Run: headless pygame with SDL's dummy video driver; simulated clock (each Clock.tick advances the game by its frame time, no real sleeping); random seed 0; keys injected as events and as key.get_pressed() state; mouse plan: one left click at the window centre at the start of phase 2, then a move to the lower-right quarter at the start of phase 3; restart key R tapped at the start of phases 3 and 4.
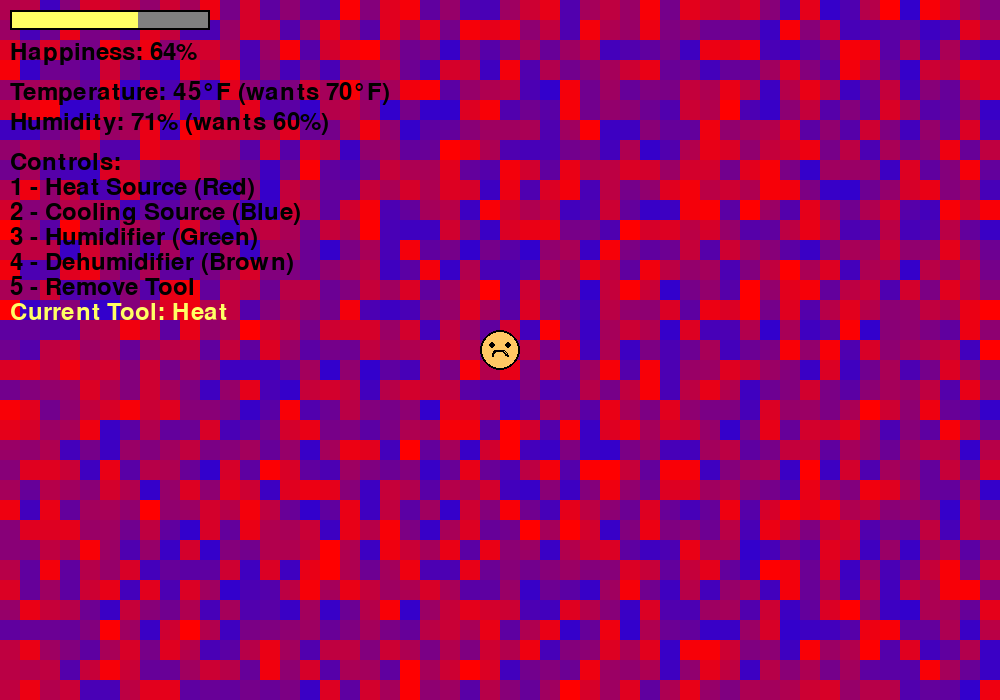
Frame 1 of 4 · flips 1–60 · no input
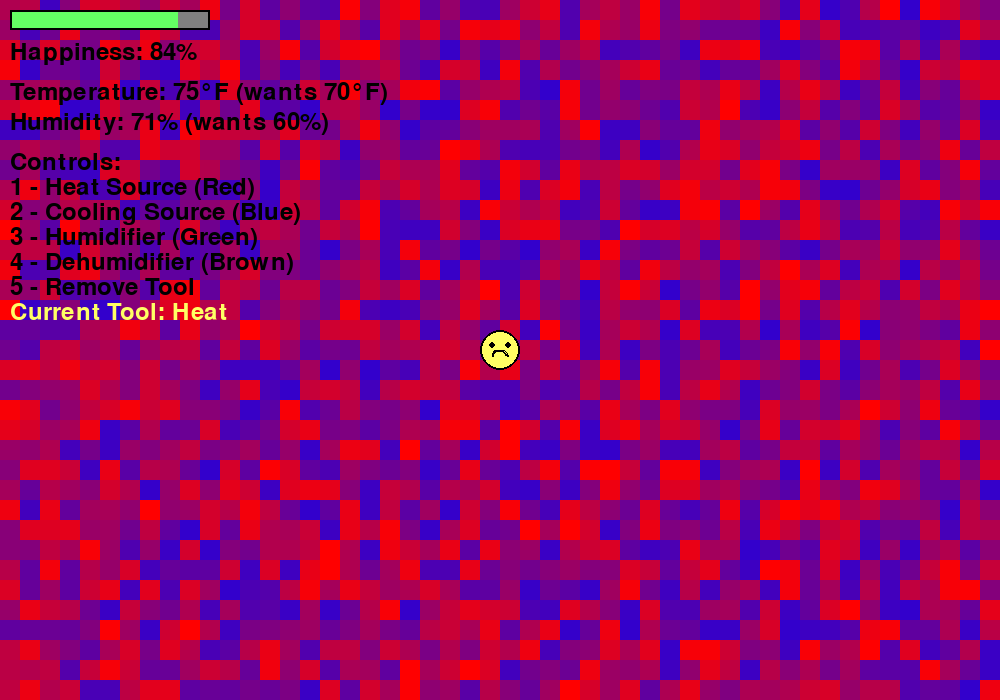
Frame 2 of 4 · flips 61–180 · clicked the window centre · tapped SPACE, RETURN · held RIGHT (→), D
Frame 3 of 4 · flips 181–300 · moved the mouse to the lower-right quarter · tapped R · held DOWN (↓), S · screen unchanged from frame 2, image omitted
Frame 4 of 4 · flips 301–420 · tapped R · held LEFT (←), A, UP (↑), W · screen unchanged from frame 3, image omitted

The pygame program that drew these frames:

import pygame
import random
import math

# Initialize Pygame
pygame.init()

# Constants
SCREEN_WIDTH = 1000
SCREEN_HEIGHT = 700
FPS = 60

# Colors
WHITE = (255, 255, 255)
BLACK = (0, 0, 0)
BLUE = (100, 150, 255)
GREEN = (100, 255, 100)
RED = (255, 100, 100)
YELLOW = (255, 255, 100)
BROWN = (139, 69, 19)
PURPLE = (200, 100, 255)
GRAY = (128, 128, 128)
DARK_GRAY = (64, 64, 64)

class Character:
    def __init__(self, x, y):
        self.x = x
        self.y = y
        self.vx = 0
        self.vy = 0
        self.size = 20
        self.happiness = 50  # 0-100 scale
        self.max_happiness = 100
        self.speed = 2
        self.preferred_temp = 70  # Preferred temperature
        self.preferred_humidity = 60  # Preferred humidity
        self.last_move_time = 0
        self.move_interval = 1000  # milliseconds

    def update(self, environment):
        current_time = pygame.time.get_ticks()

        # AI movement - character tries to find better conditions
        if current_time - self.last_move_time > self.move_interval:
            self.ai_move(environment)
            self.last_move_time = current_time

        # Apply velocity
        self.x += self.vx
        self.y += self.vy

        # Apply friction
        self.vx *= 0.95
        self.vy *= 0.95

        # Boundary checking
        if self.x < self.size:
            self.x = self.size
            self.vx = 0
        elif self.x > SCREEN_WIDTH - self.size:
            self.x = SCREEN_WIDTH - self.size
            self.vx = 0

        if self.y < self.size:
            self.y = self.size
            self.vy = 0
        elif self.y > SCREEN_HEIGHT - self.size:
            self.y = SCREEN_HEIGHT - self.size
            self.vy = 0

        # Update happiness based on environment
        self.update_happiness(environment)

    def ai_move(self, environment):
        # Simple AI: move towards better conditions
        best_x, best_y = self.x, self.y
        best_score = self.evaluate_position(self.x, self.y, environment)

        # Check nearby positions
        for dx in [-50, 0, 50]:
            for dy in [-50, 0, 50]:
                if dx == 0 and dy == 0:
                    continue
                test_x = max(self.size, min(SCREEN_WIDTH - self.size, self.x + dx))
                test_y = max(self.size, min(SCREEN_HEIGHT - self.size, self.y + dy))
                score = self.evaluate_position(test_x, test_y, environment)
                if score > best_score:
                    best_score = score
                    best_x, best_y = test_x, test_y

        # Move towards better position
        if best_x != self.x or best_y != self.y:
            dx = best_x - self.x
            dy = best_y - self.y
            distance = math.sqrt(dx*dx + dy*dy)
            if distance > 0:
                self.vx += (dx / distance) * self.speed
                self.vy += (dy / distance) * self.speed

    def evaluate_position(self, x, y, environment):
        temp = environment.get_temperature(x, y)
        humidity = environment.get_humidity(x, y)

        temp_score = 100 - abs(temp - self.preferred_temp)
        humidity_score = 100 - abs(humidity - self.preferred_humidity)

        return temp_score + humidity_score

    def update_happiness(self, environment):
        temp = environment.get_temperature(self.x, self.y)
        humidity = environment.get_humidity(self.x, self.y)

        # Calculate happiness based on how close conditions are to preferred
        temp_happiness = max(0, 100 - abs(temp - self.preferred_temp) * 2)
        humidity_happiness = max(0, 100 - abs(humidity - self.preferred_humidity) * 2)

        target_happiness = (temp_happiness + humidity_happiness) / 2

        # Gradually adjust happiness
        if target_happiness > self.happiness:
            self.happiness = min(self.max_happiness, self.happiness + 0.5)
        else:
            self.happiness = max(0, self.happiness - 0.3)

    def draw(self, screen):
        # Character color based on happiness
        if self.happiness >= 100:
            color = (0, 255, 0)  # Bright green for 100% happiness
        elif self.happiness >= 90:
            color = GREEN  # Regular green for 90%+ happiness
        elif self.happiness > 80:
            color = YELLOW
        elif self.happiness > 60:
            color = (255, 200, 100)
        elif self.happiness > 40:
            color = (255, 150, 100)
        elif self.happiness > 20:
            color = (255, 100, 100)
        else:
            color = RED

        pygame.draw.circle(screen, color, (int(self.x), int(self.y)), self.size)
        pygame.draw.circle(screen, BLACK, (int(self.x), int(self.y)), self.size, 2)

        # Draw simple face
        eye_offset = 8
        pygame.draw.circle(screen, BLACK, (int(self.x - eye_offset), int(self.y - 5)), 3)
        pygame.draw.circle(screen, BLACK, (int(self.x + eye_offset), int(self.y - 5)), 3)

        # Mouth based on happiness
        if self.happiness >= 90:
            # Super happy face for 90%+ happiness
            pygame.draw.arc(screen, BLACK, (int(self.x - 10), int(self.y), 20, 15), 0, math.pi, 3)
        elif self.happiness > 60:
            # Happy mouth
            pygame.draw.arc(screen, BLACK, (int(self.x - 8), int(self.y), 16, 12), 0, math.pi, 2)
        elif self.happiness > 40:
            # Neutral mouth
            pygame.draw.line(screen, BLACK, (int(self.x - 8), int(self.y + 8)), (int(self.x + 8), int(self.y + 8)), 2)
        else:
            # Sad mouth
            pygame.draw.arc(screen, BLACK, (int(self.x - 8), int(self.y + 2), 16, 12), math.pi, 2 * math.pi, 2)

class Environment:
    def __init__(self):
        self.temperature_map = [[random.randint(20, 100) for _ in range(50)] for _ in range(35)]
        self.humidity_map = [[random.randint(20, 100) for _ in range(50)] for _ in range(35)]
        self.heat_sources = []
        self.cooling_sources = []
        self.humidifiers = []
        self.dehumidifiers = []

    def get_temperature(self, x, y):
        # Base temperature from map
        map_x = int(x / (SCREEN_WIDTH / 50))
        map_y = int(y / (SCREEN_HEIGHT / 35))
        map_x = max(0, min(49, map_x))
        map_y = max(0, min(34, map_y))

        base_temp = self.temperature_map[map_y][map_x]

        # Add effects from heat/cooling sources
        for source in self.heat_sources:
            distance = math.sqrt((x - source[0])**2 + (y - source[1])**2)
            if distance < 100:
                base_temp += (100 - distance) * 0.3

        for source in self.cooling_sources:
            distance = math.sqrt((x - source[0])**2 + (y - source[1])**2)
            if distance < 100:
                base_temp -= (100 - distance) * 0.3

        return max(0, min(150, base_temp))

    def get_humidity(self, x, y):
        # Base humidity from map
        map_x = int(x / (SCREEN_WIDTH / 50))
        map_y = int(y / (SCREEN_HEIGHT / 35))
        map_x = max(0, min(49, map_x))
        map_y = max(0, min(34, map_y))

        base_humidity = self.humidity_map[map_y][map_x]

        # Add effects from humidifiers/dehumidifiers
        for source in self.humidifiers:
            distance = math.sqrt((x - source[0])**2 + (y - source[1])**2)
            if distance < 100:
                base_humidity += (100 - distance) * 0.2

        for source in self.dehumidifiers:
            distance = math.sqrt((x - source[0])**2 + (y - source[1])**2)
            if distance < 100:
                base_humidity -= (100 - distance) * 0.2

        return max(0, min(100, base_humidity))

    def add_heat_source(self, x, y):
        self.heat_sources.append((x, y))

    def add_cooling_source(self, x, y):
        self.cooling_sources.append((x, y))

    def add_humidifier(self, x, y):
        self.humidifiers.append((x, y))

    def add_dehumidifier(self, x, y):
        self.dehumidifiers.append((x, y))

    def remove_source_at(self, x, y, radius=30):
        # Remove sources within radius
        self.heat_sources = [s for s in self.heat_sources if math.sqrt((s[0] - x)**2 + (s[1] - y)**2) > radius]
        self.cooling_sources = [s for s in self.cooling_sources if math.sqrt((s[0] - x)**2 + (s[1] - y)**2) > radius]
        self.humidifiers = [s for s in self.humidifiers if math.sqrt((s[0] - x)**2 + (s[1] - y)**2) > radius]
        self.dehumidifiers = [s for s in self.dehumidifiers if math.sqrt((s[0] - x)**2 + (s[1] - y)**2) > radius]

    def draw(self, screen):
        # Draw temperature map as background
        for y in range(35):
            for x in range(50):
                temp = self.temperature_map[y][x]
                color_intensity = int((temp / 100) * 255)
                color = (color_intensity, 0, 255 - color_intensity)
                rect = pygame.Rect(x * 20, y * 20, 20, 20)
                pygame.draw.rect(screen, color, rect)

        # Draw sources
        for source in self.heat_sources:
            pygame.draw.circle(screen, RED, source, 20)
            pygame.draw.circle(screen, BLACK, source, 20, 2)

        for source in self.cooling_sources:
            pygame.draw.circle(screen, BLUE, source, 20)
            pygame.draw.circle(screen, BLACK, source, 20, 2)

        for source in self.humidifiers:
            pygame.draw.circle(screen, GREEN, source, 15)
            pygame.draw.circle(screen, BLACK, source, 15, 2)

        for source in self.dehumidifiers:
            pygame.draw.circle(screen, BROWN, source, 15)
            pygame.draw.circle(screen, BLACK, source, 15, 2)

class Game:
    def __init__(self):
        self.screen = pygame.display.set_mode((SCREEN_WIDTH, SCREEN_HEIGHT))
        pygame.display.set_caption("Environmental Happiness Game")
        self.clock = pygame.time.Clock()

        self.character = Character(SCREEN_WIDTH // 2, SCREEN_HEIGHT // 2)
        self.environment = Environment()
        self.current_tool = "heat"  # heat, cool, humidify, dehumidify, remove
        self.font = pygame.font.Font(None, 36)
        self.big_font = pygame.font.Font(None, 72)
        self.game_won = False
        self.win_time = 0

    def handle_events(self):
        for event in pygame.event.get():
            if event.type == pygame.QUIT:
                return False

            if event.type == pygame.KEYDOWN:
                if event.key == pygame.K_r and self.game_won:
                    # Restart game
                    self.character = Character(SCREEN_WIDTH // 2, SCREEN_HEIGHT // 2)
                    self.environment = Environment()
                    self.game_won = False
                    self.win_time = 0
                elif event.key == pygame.K_1:
                    self.current_tool = "heat"
                elif event.key == pygame.K_2:
                    self.current_tool = "cool"
                elif event.key == pygame.K_3:
                    self.current_tool = "humidify"
                elif event.key == pygame.K_4:
                    self.current_tool = "dehumidify"
                elif event.key == pygame.K_5:
                    self.current_tool = "remove"

            if event.type == pygame.MOUSEBUTTONDOWN and not self.game_won:
                if event.button == 1:  # Left click
                    x, y = event.pos
                    if self.current_tool == "heat":
                        self.environment.add_heat_source(x, y)
                    elif self.current_tool == "cool":
                        self.environment.add_cooling_source(x, y)
                    elif self.current_tool == "humidify":
                        self.environment.add_humidifier(x, y)
                    elif self.current_tool == "dehumidify":
                        self.environment.add_dehumidifier(x, y)
                    elif self.current_tool == "remove":
                        self.environment.remove_source_at(x, y)

        return True

    def update(self):
        self.character.update(self.environment)

        # Check for win condition
        if self.character.happiness >= 99.5 and not self.game_won:
            self.game_won = True
            self.win_time = pygame.time.get_ticks()

    def draw(self):
        self.screen.fill(WHITE)

        # Draw environment
        self.environment.draw(self.screen)

        # Draw character
        self.character.draw(self.screen)

        # Draw UI
        self.draw_ui()

        # Draw win message if game is won
        if self.game_won:
            self.draw_win_message()

        pygame.display.flip()

    def draw_ui(self):
        # Happiness bar
        bar_width = 200
        bar_height = 20
        bar_x = 10
        bar_y = 10

        # Background
        pygame.draw.rect(self.screen, GRAY, (bar_x, bar_y, bar_width, bar_height))

        # Happiness fill
        fill_width = int((self.character.happiness / 100) * bar_width)
        if self.character.happiness > 80:
            fill_color = GREEN
        elif self.character.happiness > 60:
            fill_color = YELLOW
        elif self.character.happiness > 40:
            fill_color = (255, 200, 100)
        else:
            fill_color = RED

        pygame.draw.rect(self.screen, fill_color, (bar_x, bar_y, fill_width, bar_height))
        pygame.draw.rect(self.screen, BLACK, (bar_x, bar_y, bar_width, bar_height), 2)

        # Happiness text
        happiness_text = self.font.render(f"Happiness: {int(self.character.happiness)}%", True, BLACK)
        self.screen.blit(happiness_text, (bar_x, bar_y + 30))

        # Current conditions
        temp = self.environment.get_temperature(self.character.x, self.character.y)
        humidity = self.environment.get_humidity(self.character.x, self.character.y)

        temp_text = self.font.render(f"Temperature: {int(temp)}°F (wants {self.character.preferred_temp}°F)", True, BLACK)
        humidity_text = self.font.render(f"Humidity: {int(humidity)}% (wants {self.character.preferred_humidity}%)", True, BLACK)

        self.screen.blit(temp_text, (bar_x, bar_y + 70))
        self.screen.blit(humidity_text, (bar_x, bar_y + 100))

        # Tool instructions
        instructions = [
            "Controls:",
            "1 - Heat Source (Red)",
            "2 - Cooling Source (Blue)",
            "3 - Humidifier (Green)",
            "4 - Dehumidifier (Brown)",
            "5 - Remove Tool",
            f"Current Tool: {self.current_tool.title()}"
        ]

        for i, instruction in enumerate(instructions):
            color = YELLOW if i == len(instructions) - 1 else BLACK
            text = self.font.render(instruction, True, color)
            self.screen.blit(text, (bar_x, bar_y + 140 + i * 25))

    def draw_win_message(self):
        # Semi-transparent overlay
        overlay = pygame.Surface((SCREEN_WIDTH, SCREEN_HEIGHT))
        overlay.set_alpha(128)
        overlay.fill(BLACK)
        self.screen.blit(overlay, (0, 0))

        # Main win message
        win_text = self.big_font.render("YOU WIN!", True, GREEN)
        text_rect = win_text.get_rect(center=(SCREEN_WIDTH // 2, SCREEN_HEIGHT // 2 - 50))
        self.screen.blit(win_text, text_rect)

        # Big smiley face
        center_x = SCREEN_WIDTH // 2
        center_y = SCREEN_HEIGHT // 2 + 50
        face_radius = 60

        # Face circle
        pygame.draw.circle(self.screen, GREEN, (center_x, center_y), face_radius)
        pygame.draw.circle(self.screen, BLACK, (center_x, center_y), face_radius, 4)

        # Eyes
        eye_offset = 20
        pygame.draw.circle(self.screen, BLACK, (center_x - eye_offset, center_y - 15), 8)
        pygame.draw.circle(self.screen, BLACK, (center_x + eye_offset, center_y - 15), 8)

        # Big smile
        pygame.draw.arc(self.screen, BLACK, (center_x - 30, center_y - 10, 60, 40), 0, math.pi, 6)

        # Restart instruction
        restart_text = self.font.render("Press R to restart", True, WHITE)
        restart_rect = restart_text.get_rect(center=(SCREEN_WIDTH // 2, SCREEN_HEIGHT // 2 + 150))
        self.screen.blit(restart_text, restart_rect)

    def run(self):
        running = True
        while running:
            running = self.handle_events()
            self.update()
            self.draw()
            self.clock.tick(FPS)

        pygame.quit()

if __name__ == "__main__":
    game = Game()
    game.run()
